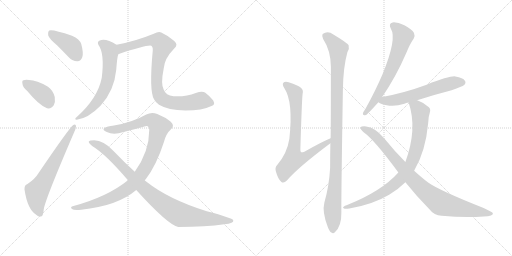
t = 0.00 s
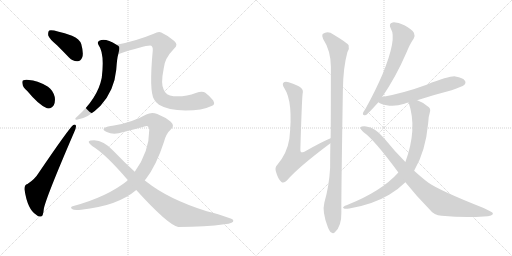
t = 2.22 s
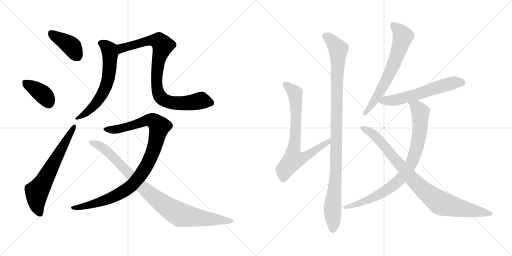
t = 4.44 s
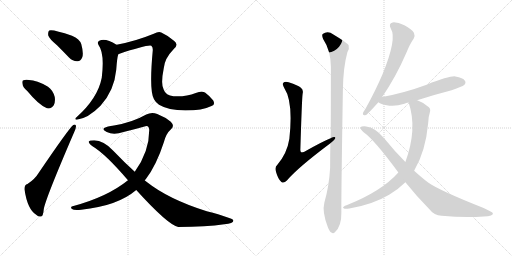
t = 6.66 s
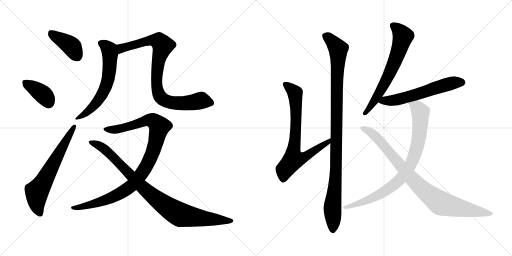
t = 8.88 s
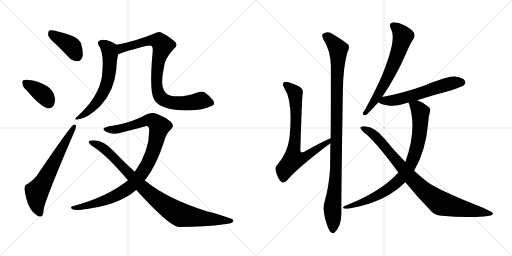
t = 11.10 s

The animated SVG that drew these frames (rendered in a browser with its animation timeline set to each time). Animation: 13 CSS @keyframes rules; one cycle of 11.10 s.

<svg version="1.1" viewBox="0 0 2048 1024" xmlns="http://www.w3.org/2000/svg">
  <g stroke="lightgray" stroke-dasharray="1,1" stroke-width="1" transform="scale(4, 4)">
    <line x1="0" y1="0" x2="256" y2="256"></line>
    <line x1="256" y1="0" x2="0" y2="256"></line>
    <line x1="128" y1="0" x2="128" y2="256"></line>
    <line x1="0" y1="128" x2="256" y2="128"></line>
    <line x1="256" y1="0" x2="512" y2="256"></line>
    <line x1="512" y1="0" x2="256" y2="256"></line>
    <line x1="384" y1="0" x2="384" y2="256"></line>
    <line x1="256" y1="128" x2="512" y2="128"></line>
  </g>
<g transform="scale(1, -1) translate(0, -850)">
   <style type="text/css">
    @keyframes keyframes0 {
      from {
       stroke: black;
       stroke-dashoffset: 404;
       stroke-width: 128;
       }
       57% {
       animation-timing-function: step-end;
       stroke: black;
       stroke-dashoffset: 0;
       stroke-width: 128;
       }
       to {
       stroke: black;
       stroke-width: 1024;
       }
       }
       #make-me-a-hanzi-animation-0 {
         animation: keyframes0 0.578776s both;
         animation-delay: 0.000000s;
         animation-timing-function: linear;
       }
    @keyframes keyframes1 {
      from {
       stroke: black;
       stroke-dashoffset: 378;
       stroke-width: 128;
       }
       55% {
       animation-timing-function: step-end;
       stroke: black;
       stroke-dashoffset: 0;
       stroke-width: 128;
       }
       to {
       stroke: black;
       stroke-width: 1024;
       }
       }
       #make-me-a-hanzi-animation-1 {
         animation: keyframes1 0.557617s both;
         animation-delay: 0.578776s;
         animation-timing-function: linear;
       }
    @keyframes keyframes2 {
      from {
       stroke: black;
       stroke-dashoffset: 646;
       stroke-width: 128;
       }
       68% {
       animation-timing-function: step-end;
       stroke: black;
       stroke-dashoffset: 0;
       stroke-width: 128;
       }
       to {
       stroke: black;
       stroke-width: 1024;
       }
       }
       #make-me-a-hanzi-animation-2 {
         animation: keyframes2 0.775716s both;
         animation-delay: 1.136393s;
         animation-timing-function: linear;
       }
    @keyframes keyframes3 {
      from {
       stroke: black;
       stroke-dashoffset: 620;
       stroke-width: 128;
       }
       67% {
       animation-timing-function: step-end;
       stroke: black;
       stroke-dashoffset: 0;
       stroke-width: 128;
       }
       to {
       stroke: black;
       stroke-width: 1024;
       }
       }
       #make-me-a-hanzi-animation-3 {
         animation: keyframes3 0.754557s both;
         animation-delay: 1.912109s;
         animation-timing-function: linear;
       }
    @keyframes keyframes4 {
      from {
       stroke: black;
       stroke-dashoffset: 870;
       stroke-width: 128;
       }
       74% {
       animation-timing-function: step-end;
       stroke: black;
       stroke-dashoffset: 0;
       stroke-width: 128;
       }
       to {
       stroke: black;
       stroke-width: 1024;
       }
       }
       #make-me-a-hanzi-animation-4 {
         animation: keyframes4 0.958008s both;
         animation-delay: 2.666666s;
         animation-timing-function: linear;
       }
    @keyframes keyframes5 {
      from {
       stroke: black;
       stroke-dashoffset: 999;
       stroke-width: 128;
       }
       76% {
       animation-timing-function: step-end;
       stroke: black;
       stroke-dashoffset: 0;
       stroke-width: 128;
       }
       to {
       stroke: black;
       stroke-width: 1024;
       }
       }
       #make-me-a-hanzi-animation-5 {
         animation: keyframes5 1.062988s both;
         animation-delay: 3.624674s;
         animation-timing-function: linear;
       }
    @keyframes keyframes6 {
      from {
       stroke: black;
       stroke-dashoffset: 931;
       stroke-width: 128;
       }
       75% {
       animation-timing-function: step-end;
       stroke: black;
       stroke-dashoffset: 0;
       stroke-width: 128;
       }
       to {
       stroke: black;
       stroke-width: 1024;
       }
       }
       #make-me-a-hanzi-animation-6 {
         animation: keyframes6 1.007650s both;
         animation-delay: 4.687662s;
         animation-timing-function: linear;
       }
    @keyframes keyframes7 {
      from {
       stroke: black;
       stroke-dashoffset: 745;
       stroke-width: 128;
       }
       71% {
       animation-timing-function: step-end;
       stroke: black;
       stroke-dashoffset: 0;
       stroke-width: 128;
       }
       to {
       stroke: black;
       stroke-width: 1024;
       }
       }
       #make-me-a-hanzi-animation-7 {
         animation: keyframes7 0.856283s both;
         animation-delay: 5.695312s;
         animation-timing-function: linear;
       }
    @keyframes keyframes8 {
      from {
       stroke: black;
       stroke-dashoffset: 1053;
       stroke-width: 128;
       }
       77% {
       animation-timing-function: step-end;
       stroke: black;
       stroke-dashoffset: 0;
       stroke-width: 128;
       }
       to {
       stroke: black;
       stroke-width: 1024;
       }
       }
       #make-me-a-hanzi-animation-8 {
         animation: keyframes8 1.106934s both;
         animation-delay: 6.551595s;
         animation-timing-function: linear;
       }
    @keyframes keyframes9 {
      from {
       stroke: black;
       stroke-dashoffset: 659;
       stroke-width: 128;
       }
       68% {
       animation-timing-function: step-end;
       stroke: black;
       stroke-dashoffset: 0;
       stroke-width: 128;
       }
       to {
       stroke: black;
       stroke-width: 1024;
       }
       }
       #make-me-a-hanzi-animation-9 {
         animation: keyframes9 0.786296s both;
         animation-delay: 7.658529s;
         animation-timing-function: linear;
       }
    @keyframes keyframes10 {
      from {
       stroke: black;
       stroke-dashoffset: 594;
       stroke-width: 128;
       }
       66% {
       animation-timing-function: step-end;
       stroke: black;
       stroke-dashoffset: 0;
       stroke-width: 128;
       }
       to {
       stroke: black;
       stroke-width: 1024;
       }
       }
       #make-me-a-hanzi-animation-10 {
         animation: keyframes10 0.733398s both;
         animation-delay: 8.444825s;
         animation-timing-function: linear;
       }
    @keyframes keyframes11 {
      from {
       stroke: black;
       stroke-dashoffset: 845;
       stroke-width: 128;
       }
       73% {
       animation-timing-function: step-end;
       stroke: black;
       stroke-dashoffset: 0;
       stroke-width: 128;
       }
       to {
       stroke: black;
       stroke-width: 1024;
       }
       }
       #make-me-a-hanzi-animation-11 {
         animation: keyframes11 0.937663s both;
         animation-delay: 9.178223s;
         animation-timing-function: linear;
       }
    @keyframes keyframes12 {
      from {
       stroke: black;
       stroke-dashoffset: 904;
       stroke-width: 128;
       }
       75% {
       animation-timing-function: step-end;
       stroke: black;
       stroke-dashoffset: 0;
       stroke-width: 128;
       }
       to {
       stroke: black;
       stroke-width: 1024;
       }
       }
       #make-me-a-hanzi-animation-12 {
         animation: keyframes12 0.985677s both;
         animation-delay: 10.115886s;
         animation-timing-function: linear;
       }
</style>
<path d="M 228.0 669.0 Q 250.0 647.0 276.0 620.0 Q 292.0 604.0 310.0 605.0 Q 323.0 605.0 329.0 621.0 Q 335.0 637.0 325.0 674.0 Q 319.0 693.0 288.0 707.0 Q 210.0 734.0 197.0 728.0 Q 191.0 724.0 193.0 708.0 Q 197.0 695.0 228.0 669.0 Z" fill="lightgray"></path> 
<path d="M 110.0 485.0 Q 155.0 430.0 188.0 417.0 Q 206.0 414.0 215.0 429.0 Q 222.0 442.0 219.0 462.0 Q 212.0 489.0 192.0 503.0 Q 147.0 530.0 116.0 530.0 Q 103.0 533.0 94.0 529.0 Q 87.0 528.0 90.0 514.0 Q 91.0 501.0 110.0 485.0 Z" fill="lightgray"></path> 
<path d="M 110.0 114.0 Q 97.0 111.0 98.0 92.0 Q 110.0 11.0 146.0 -10.0 Q 153.0 -17.0 164.0 -16.0 Q 173.0 -15.0 175.0 13.0 Q 181.0 53.0 297.0 322.0 Q 304.0 338.0 304.0 345.0 Q 304.0 355.0 293.0 350.0 Q 278.0 340.0 153.0 156.0 Q 140.0 134.0 110.0 114.0 Z" fill="lightgray"></path> 
<path d="M 466.0 671.0 Q 423.0 698.0 399.0 688.0 Q 387.0 684.0 394.0 670.0 Q 419.0 637.0 407.0 539.0 Q 391.0 457.0 307.0 382.0 Q 295.0 372.0 307.0 371.0 Q 353.0 377.0 402.0 427.0 Q 457.0 487.0 465.0 571.0 Q 468.0 617.0 473.0 633.0 C 480.0 662.0 480.0 663.0 466.0 671.0 Z" fill="lightgray"></path> 
<path d="M 846.0 426.0 Q 862.0 430.0 853.0 448.0 Q 838.0 467.0 820.0 480.0 Q 808.0 487.0 783.0 478.0 Q 743.0 462.0 694.0 465.0 Q 663.0 468.0 655.0 491.0 Q 642.0 513.0 655.0 577.0 Q 658.0 616.0 696.0 655.0 Q 715.0 671.0 697.0 686.0 Q 672.0 708.0 645.0 720.0 Q 635.0 726.0 615.0 715.0 Q 542.0 685.0 466.0 671.0 C 437.0 665.0 445.0 624.0 473.0 633.0 Q 590.0 672.0 605.0 667.0 Q 612.0 663.0 611.0 648.0 Q 596.0 486.0 616.0 453.0 Q 622.0 441.0 636.0 431.0 Q 672.0 409.0 742.0 408.0 Q 809.0 408.0 846.0 426.0 Z" fill="lightgray"></path> 
<path d="M 579.0 128.0 Q 580.0 131.0 583.0 133.0 Q 626.0 190.0 655.0 280.0 Q 664.0 316.0 684.0 333.0 Q 700.0 346.0 683.0 363.0 Q 662.0 381.0 629.0 394.0 Q 607.0 403.0 585.0 392.0 Q 531.0 361.0 456.0 348.0 Q 428.0 345.0 417.0 338.0 Q 408.0 331.0 427.0 322.0 Q 454.0 309.0 494.0 322.0 Q 536.0 332.0 578.0 344.0 Q 596.0 351.0 597.0 330.0 Q 597.0 243.0 539.0 163.0 L 512.0 129.0 Q 430.0 63.0 294.0 26.0 Q 278.0 23.0 288.0 14.0 Q 295.0 8.0 325.0 11.0 Q 470.0 26.0 545.0 90.0 L 579.0 128.0 Z" fill="lightgray"></path> 
<path d="M 545.0 90.0 Q 671.0 -49.0 713.0 -58.0 Q 825.0 -58.0 897.0 -47.0 Q 937.0 -43.0 933.0 -31.0 Q 930.0 -22.0 827.0 5.0 Q 674.0 53.0 586.0 123.0 Q 582.0 126.0 579.0 128.0 L 539.0 163.0 Q 496.0 202.0 453.0 247.0 Q 414.0 289.0 377.0 289.0 Q 358.0 289.0 355.0 284.0 Q 354.0 277.0 370.0 265.0 Q 421.0 235.0 512.0 129.0 L 545.0 90.0 Z" fill="lightgray"></path> 
<path d="M 1322.5 297.5 Q 1289.5 284.5 1217.5 243.5 Q 1207.5 239.5 1204.5 241.5 Q 1200.5 244.5 1201.5 255.5 Q 1207.5 454.5 1210.5 475.5 Q 1214.5 491.5 1203.5 499.5 Q 1193.5 509.5 1154.5 521.5 Q 1138.5 524.5 1133.5 519.5 Q 1127.5 513.5 1137.5 497.5 Q 1173.5 443.5 1157.5 295.5 Q 1148.5 237.5 1109.5 191.5 Q 1097.5 181.5 1104.5 161.5 Q 1111.5 136.5 1124.5 123.5 Q 1134.5 114.5 1147.5 128.5 Q 1190.5 179.5 1321.5 277.5 C 1345.5 295.5 1350.5 309.5 1322.5 297.5 Z" fill="lightgray"></path> 
<path d="M 1297.5 40.5 Q 1287.5 3.5 1311.5 -58.5 Q 1318.5 -76.5 1325.5 -79.5 Q 1332.5 -86.5 1339.5 -78.5 Q 1366.5 -54.5 1365.5 1.5 Q 1364.5 49.5 1371.5 489.5 Q 1372.5 580.5 1389.5 641.5 Q 1398.5 656.5 1394.5 669.5 Q 1388.5 679.5 1333.5 712.5 Q 1311.5 728.5 1290.5 714.5 Q 1286.5 708.5 1292.5 694.5 Q 1322.5 649.5 1323.5 584.5 Q 1323.5 353.5 1322.5 297.5 L 1321.5 277.5 Q 1320.5 231.5 1320.5 179.5 Q 1316.5 106.5 1297.5 40.5 Z" fill="lightgray"></path> 
<path d="M 1528.5 462.5 Q 1582.5 540.5 1625.5 639.5 Q 1640.5 676.5 1654.5 695.5 Q 1661.5 707.5 1655.5 719.5 Q 1648.5 732.5 1617.5 749.5 Q 1589.5 762.5 1570.5 760.5 Q 1552.5 756.5 1563.5 735.5 Q 1588.5 696.5 1530.5 554.5 Q 1502.5 488.5 1461.5 414.5 Q 1452.5 402.5 1451.5 396.5 Q 1450.5 386.5 1463.5 390.5 Q 1470.5 393.5 1513.5 441.5 L 1528.5 462.5 Z" fill="lightgray"></path> 
<path d="M 1668.5 449.5 Q 1732.5 470.5 1806.5 489.5 Q 1849.5 504.5 1856.5 510.5 Q 1865.5 519.5 1859.5 527.5 Q 1852.5 539.5 1821.5 544.5 Q 1799.5 547.5 1706.5 511.5 Q 1616.5 478.5 1528.5 462.5 C 1499.5 456.5 1490.5 455.5 1513.5 441.5 Q 1522.5 432.5 1557.5 427.5 Q 1585.5 424.5 1617.5 435.5 Q 1624.5 438.5 1634.5 440.5 L 1668.5 449.5 Z" fill="lightgray"></path> 
<path d="M 1656.5 167.5 Q 1702.5 245.5 1712.5 356.5 Q 1713.5 384.5 1719.5 401.5 Q 1723.5 414.5 1715.5 421.5 Q 1694.5 440.5 1671.5 448.5 Q 1670.5 449.5 1668.5 449.5 C 1640.5 460.5 1626.5 466.5 1634.5 440.5 Q 1670.5 335.5 1621.5 202.5 L 1593.5 160.5 Q 1526.5 85.5 1388.5 30.5 Q 1378.5 27.5 1374.5 23.5 Q 1368.5 19.5 1378.5 15.5 Q 1384.5 14.5 1397.5 16.5 Q 1491.5 32.5 1556.5 71.5 Q 1593.5 93.5 1621.5 121.5 L 1656.5 167.5 Z" fill="lightgray"></path> 
<path d="M 1621.5 121.5 Q 1664.5 67.5 1719.5 11.5 Q 1735.5 -10.5 1766.5 -12.5 Q 1859.5 -21.5 1934.5 -15.5 Q 1974.5 -14.5 1971.5 -2.5 Q 1971.5 1.5 1934.5 18.5 Q 1757.5 88.5 1712.5 120.5 Q 1688.5 138.5 1656.5 167.5 L 1621.5 202.5 Q 1578.5 245.5 1536.5 297.5 Q 1500.5 340.5 1464.5 344.5 Q 1445.5 345.5 1441.5 341.5 Q 1440.5 334.5 1454.5 321.5 Q 1497.5 291.5 1593.5 160.5 L 1621.5 121.5 Z" fill="lightgray"></path> 
      <clipPath id="make-me-a-hanzi-clip-0">
      <path d="M 228.0 669.0 Q 250.0 647.0 276.0 620.0 Q 292.0 604.0 310.0 605.0 Q 323.0 605.0 329.0 621.0 Q 335.0 637.0 325.0 674.0 Q 319.0 693.0 288.0 707.0 Q 210.0 734.0 197.0 728.0 Q 191.0 724.0 193.0 708.0 Q 197.0 695.0 228.0 669.0 Z" fill="lightgray"></path>
      </clipPath>
      <path clip-path="url(#make-me-a-hanzi-clip-0)" d="M 201.0 721.0 L 289.0 662.0 L 309.0 625.0 " fill="none" id="make-me-a-hanzi-animation-0" stroke-dasharray="276 552" stroke-linecap="round"></path>

      <clipPath id="make-me-a-hanzi-clip-1">
      <path d="M 110.0 485.0 Q 155.0 430.0 188.0 417.0 Q 206.0 414.0 215.0 429.0 Q 222.0 442.0 219.0 462.0 Q 212.0 489.0 192.0 503.0 Q 147.0 530.0 116.0 530.0 Q 103.0 533.0 94.0 529.0 Q 87.0 528.0 90.0 514.0 Q 91.0 501.0 110.0 485.0 Z" fill="lightgray"></path>
      </clipPath>
      <path clip-path="url(#make-me-a-hanzi-clip-1)" d="M 102.0 519.0 L 173.0 471.0 L 194.0 441.0 " fill="none" id="make-me-a-hanzi-animation-1" stroke-dasharray="250 500" stroke-linecap="round"></path>

      <clipPath id="make-me-a-hanzi-clip-2">
      <path d="M 110.0 114.0 Q 97.0 111.0 98.0 92.0 Q 110.0 11.0 146.0 -10.0 Q 153.0 -17.0 164.0 -16.0 Q 173.0 -15.0 175.0 13.0 Q 181.0 53.0 297.0 322.0 Q 304.0 338.0 304.0 345.0 Q 304.0 355.0 293.0 350.0 Q 278.0 340.0 153.0 156.0 Q 140.0 134.0 110.0 114.0 Z" fill="lightgray"></path>
      </clipPath>
      <path clip-path="url(#make-me-a-hanzi-clip-2)" d="M 160.0 -5.0 L 147.0 35.0 L 147.0 83.0 L 297.0 343.0 " fill="none" id="make-me-a-hanzi-animation-2" stroke-dasharray="518 1036" stroke-linecap="round"></path>

      <clipPath id="make-me-a-hanzi-clip-3">
      <path d="M 466.0 671.0 Q 423.0 698.0 399.0 688.0 Q 387.0 684.0 394.0 670.0 Q 419.0 637.0 407.0 539.0 Q 391.0 457.0 307.0 382.0 Q 295.0 372.0 307.0 371.0 Q 353.0 377.0 402.0 427.0 Q 457.0 487.0 465.0 571.0 Q 468.0 617.0 473.0 633.0 C 480.0 662.0 480.0 663.0 466.0 671.0 Z" fill="lightgray"></path>
      </clipPath>
      <path clip-path="url(#make-me-a-hanzi-clip-3)" d="M 402.0 678.0 L 423.0 666.0 L 438.0 646.0 L 439.0 584.0 L 430.0 523.0 L 392.0 446.0 L 359.0 409.0 L 313.0 377.0 " fill="none" id="make-me-a-hanzi-animation-3" stroke-dasharray="492 984" stroke-linecap="round"></path>

      <clipPath id="make-me-a-hanzi-clip-4">
      <path d="M 846.0 426.0 Q 862.0 430.0 853.0 448.0 Q 838.0 467.0 820.0 480.0 Q 808.0 487.0 783.0 478.0 Q 743.0 462.0 694.0 465.0 Q 663.0 468.0 655.0 491.0 Q 642.0 513.0 655.0 577.0 Q 658.0 616.0 696.0 655.0 Q 715.0 671.0 697.0 686.0 Q 672.0 708.0 645.0 720.0 Q 635.0 726.0 615.0 715.0 Q 542.0 685.0 466.0 671.0 C 437.0 665.0 445.0 624.0 473.0 633.0 Q 590.0 672.0 605.0 667.0 Q 612.0 663.0 611.0 648.0 Q 596.0 486.0 616.0 453.0 Q 622.0 441.0 636.0 431.0 Q 672.0 409.0 742.0 408.0 Q 809.0 408.0 846.0 426.0 Z" fill="lightgray"></path>
      </clipPath>
      <path clip-path="url(#make-me-a-hanzi-clip-4)" d="M 475.0 666.0 L 487.0 656.0 L 600.0 688.0 L 636.0 685.0 L 651.0 668.0 L 634.0 611.0 L 627.0 532.0 L 631.0 484.0 L 641.0 462.0 L 663.0 446.0 L 686.0 439.0 L 736.0 437.0 L 808.0 447.0 L 844.0 439.0 " fill="none" id="make-me-a-hanzi-animation-4" stroke-dasharray="742 1484" stroke-linecap="round"></path>

      <clipPath id="make-me-a-hanzi-clip-5">
      <path d="M 579.0 128.0 Q 580.0 131.0 583.0 133.0 Q 626.0 190.0 655.0 280.0 Q 664.0 316.0 684.0 333.0 Q 700.0 346.0 683.0 363.0 Q 662.0 381.0 629.0 394.0 Q 607.0 403.0 585.0 392.0 Q 531.0 361.0 456.0 348.0 Q 428.0 345.0 417.0 338.0 Q 408.0 331.0 427.0 322.0 Q 454.0 309.0 494.0 322.0 Q 536.0 332.0 578.0 344.0 Q 596.0 351.0 597.0 330.0 Q 597.0 243.0 539.0 163.0 L 512.0 129.0 Q 430.0 63.0 294.0 26.0 Q 278.0 23.0 288.0 14.0 Q 295.0 8.0 325.0 11.0 Q 470.0 26.0 545.0 90.0 L 579.0 128.0 Z" fill="lightgray"></path>
      </clipPath>
      <path clip-path="url(#make-me-a-hanzi-clip-5)" d="M 425.0 332.0 L 469.0 333.0 L 601.0 370.0 L 623.0 359.0 L 637.0 340.0 L 620.0 266.0 L 598.0 210.0 L 572.0 164.0 L 531.0 111.0 L 494.0 84.0 L 431.0 53.0 L 351.0 27.0 L 294.0 18.0 " fill="none" id="make-me-a-hanzi-animation-5" stroke-dasharray="871 1742" stroke-linecap="round"></path>

      <clipPath id="make-me-a-hanzi-clip-6">
      <path d="M 545.0 90.0 Q 671.0 -49.0 713.0 -58.0 Q 825.0 -58.0 897.0 -47.0 Q 937.0 -43.0 933.0 -31.0 Q 930.0 -22.0 827.0 5.0 Q 674.0 53.0 586.0 123.0 Q 582.0 126.0 579.0 128.0 L 539.0 163.0 Q 496.0 202.0 453.0 247.0 Q 414.0 289.0 377.0 289.0 Q 358.0 289.0 355.0 284.0 Q 354.0 277.0 370.0 265.0 Q 421.0 235.0 512.0 129.0 L 545.0 90.0 Z" fill="lightgray"></path>
      </clipPath>
      <path clip-path="url(#make-me-a-hanzi-clip-6)" d="M 361.0 282.0 L 402.0 265.0 L 423.0 249.0 L 591.0 81.0 L 705.0 -1.0 L 723.0 -10.0 L 790.0 -21.0 L 928.0 -33.0 " fill="none" id="make-me-a-hanzi-animation-6" stroke-dasharray="803 1606" stroke-linecap="round"></path>

      <clipPath id="make-me-a-hanzi-clip-7">
      <path d="M 1322.5 297.5 Q 1289.5 284.5 1217.5 243.5 Q 1207.5 239.5 1204.5 241.5 Q 1200.5 244.5 1201.5 255.5 Q 1207.5 454.5 1210.5 475.5 Q 1214.5 491.5 1203.5 499.5 Q 1193.5 509.5 1154.5 521.5 Q 1138.5 524.5 1133.5 519.5 Q 1127.5 513.5 1137.5 497.5 Q 1173.5 443.5 1157.5 295.5 Q 1148.5 237.5 1109.5 191.5 Q 1097.5 181.5 1104.5 161.5 Q 1111.5 136.5 1124.5 123.5 Q 1134.5 114.5 1147.5 128.5 Q 1190.5 179.5 1321.5 277.5 C 1345.5 295.5 1350.5 309.5 1322.5 297.5 Z" fill="lightgray"></path>
      </clipPath>
      <path clip-path="url(#make-me-a-hanzi-clip-7)" d="M 1140.5 513.5 L 1180.5 476.5 L 1183.5 321.5 L 1174.5 212.5 L 1226.5 225.5 L 1278.5 263.5 L 1308.5 277.5 L 1319.5 292.5 " fill="none" id="make-me-a-hanzi-animation-7" stroke-dasharray="617 1234" stroke-linecap="round"></path>

      <clipPath id="make-me-a-hanzi-clip-8">
      <path d="M 1297.5 40.5 Q 1287.5 3.5 1311.5 -58.5 Q 1318.5 -76.5 1325.5 -79.5 Q 1332.5 -86.5 1339.5 -78.5 Q 1366.5 -54.5 1365.5 1.5 Q 1364.5 49.5 1371.5 489.5 Q 1372.5 580.5 1389.5 641.5 Q 1398.5 656.5 1394.5 669.5 Q 1388.5 679.5 1333.5 712.5 Q 1311.5 728.5 1290.5 714.5 Q 1286.5 708.5 1292.5 694.5 Q 1322.5 649.5 1323.5 584.5 Q 1323.5 353.5 1322.5 297.5 L 1321.5 277.5 Q 1320.5 231.5 1320.5 179.5 Q 1316.5 106.5 1297.5 40.5 Z" fill="lightgray"></path>
      </clipPath>
      <path clip-path="url(#make-me-a-hanzi-clip-8)" d="M 1301.5 708.5 L 1330.5 684.5 L 1352.5 654.5 L 1344.5 181.5 L 1329.5 21.5 L 1331.5 -66.5 " fill="none" id="make-me-a-hanzi-animation-8" stroke-dasharray="925 1850" stroke-linecap="round"></path>

      <clipPath id="make-me-a-hanzi-clip-9">
      <path d="M 1528.5 462.5 Q 1582.5 540.5 1625.5 639.5 Q 1640.5 676.5 1654.5 695.5 Q 1661.5 707.5 1655.5 719.5 Q 1648.5 732.5 1617.5 749.5 Q 1589.5 762.5 1570.5 760.5 Q 1552.5 756.5 1563.5 735.5 Q 1588.5 696.5 1530.5 554.5 Q 1502.5 488.5 1461.5 414.5 Q 1452.5 402.5 1451.5 396.5 Q 1450.5 386.5 1463.5 390.5 Q 1470.5 393.5 1513.5 441.5 L 1528.5 462.5 Z" fill="lightgray"></path>
      </clipPath>
      <path clip-path="url(#make-me-a-hanzi-clip-9)" d="M 1572.5 746.5 L 1593.5 731.5 L 1611.5 704.5 L 1594.5 644.5 L 1565.5 571.5 L 1517.5 478.5 L 1459.5 397.5 " fill="none" id="make-me-a-hanzi-animation-9" stroke-dasharray="531 1062" stroke-linecap="round"></path>

      <clipPath id="make-me-a-hanzi-clip-10">
      <path d="M 1668.5 449.5 Q 1732.5 470.5 1806.5 489.5 Q 1849.5 504.5 1856.5 510.5 Q 1865.5 519.5 1859.5 527.5 Q 1852.5 539.5 1821.5 544.5 Q 1799.5 547.5 1706.5 511.5 Q 1616.5 478.5 1528.5 462.5 C 1499.5 456.5 1490.5 455.5 1513.5 441.5 Q 1522.5 432.5 1557.5 427.5 Q 1585.5 424.5 1617.5 435.5 Q 1624.5 438.5 1634.5 440.5 L 1668.5 449.5 Z" fill="lightgray"></path>
      </clipPath>
      <path clip-path="url(#make-me-a-hanzi-clip-10)" d="M 1521.5 443.5 L 1600.5 454.5 L 1813.5 519.5 L 1849.5 520.5 " fill="none" id="make-me-a-hanzi-animation-10" stroke-dasharray="466 932" stroke-linecap="round"></path>

      <clipPath id="make-me-a-hanzi-clip-11">
      <path d="M 1656.5 167.5 Q 1702.5 245.5 1712.5 356.5 Q 1713.5 384.5 1719.5 401.5 Q 1723.5 414.5 1715.5 421.5 Q 1694.5 440.5 1671.5 448.5 Q 1670.5 449.5 1668.5 449.5 C 1640.5 460.5 1626.5 466.5 1634.5 440.5 Q 1670.5 335.5 1621.5 202.5 L 1593.5 160.5 Q 1526.5 85.5 1388.5 30.5 Q 1378.5 27.5 1374.5 23.5 Q 1368.5 19.5 1378.5 15.5 Q 1384.5 14.5 1397.5 16.5 Q 1491.5 32.5 1556.5 71.5 Q 1593.5 93.5 1621.5 121.5 L 1656.5 167.5 Z" fill="lightgray"></path>
      </clipPath>
      <path clip-path="url(#make-me-a-hanzi-clip-11)" d="M 1641.5 435.5 L 1667.5 421.5 L 1681.5 401.5 L 1681.5 351.5 L 1664.5 247.5 L 1633.5 176.5 L 1591.5 124.5 L 1539.5 85.5 L 1465.5 47.5 L 1382.5 22.5 " fill="none" id="make-me-a-hanzi-animation-11" stroke-dasharray="717 1434" stroke-linecap="round"></path>

      <clipPath id="make-me-a-hanzi-clip-12">
      <path d="M 1621.5 121.5 Q 1664.5 67.5 1719.5 11.5 Q 1735.5 -10.5 1766.5 -12.5 Q 1859.5 -21.5 1934.5 -15.5 Q 1974.5 -14.5 1971.5 -2.5 Q 1971.5 1.5 1934.5 18.5 Q 1757.5 88.5 1712.5 120.5 Q 1688.5 138.5 1656.5 167.5 L 1621.5 202.5 Q 1578.5 245.5 1536.5 297.5 Q 1500.5 340.5 1464.5 344.5 Q 1445.5 345.5 1441.5 341.5 Q 1440.5 334.5 1454.5 321.5 Q 1497.5 291.5 1593.5 160.5 L 1621.5 121.5 Z" fill="lightgray"></path>
      </clipPath>
      <path clip-path="url(#make-me-a-hanzi-clip-12)" d="M 1446.5 338.5 L 1486.5 319.5 L 1505.5 302.5 L 1667.5 114.5 L 1762.5 37.5 L 1965.5 -4.5 " fill="none" id="make-me-a-hanzi-animation-12" stroke-dasharray="776 1552" stroke-linecap="round"></path>

</g>
</svg>
